Labelled photos from "Datasets", an image-classification folder in myseringan/AI-projects. The possible labels are: ripe, unripe.

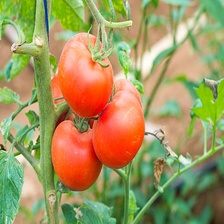
Label: ripe

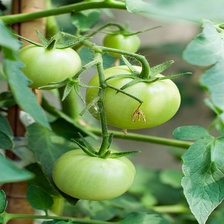
Label: unripe

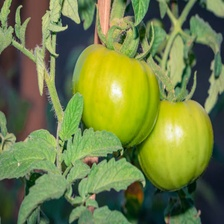
Label: unripe

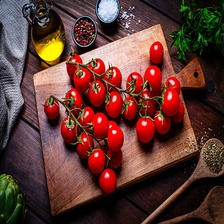
Label: ripe

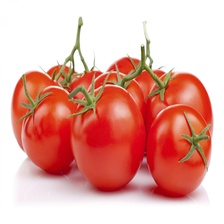
Label: ripe

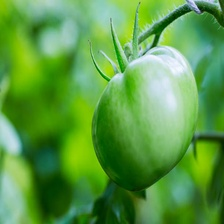
Label: unripe
